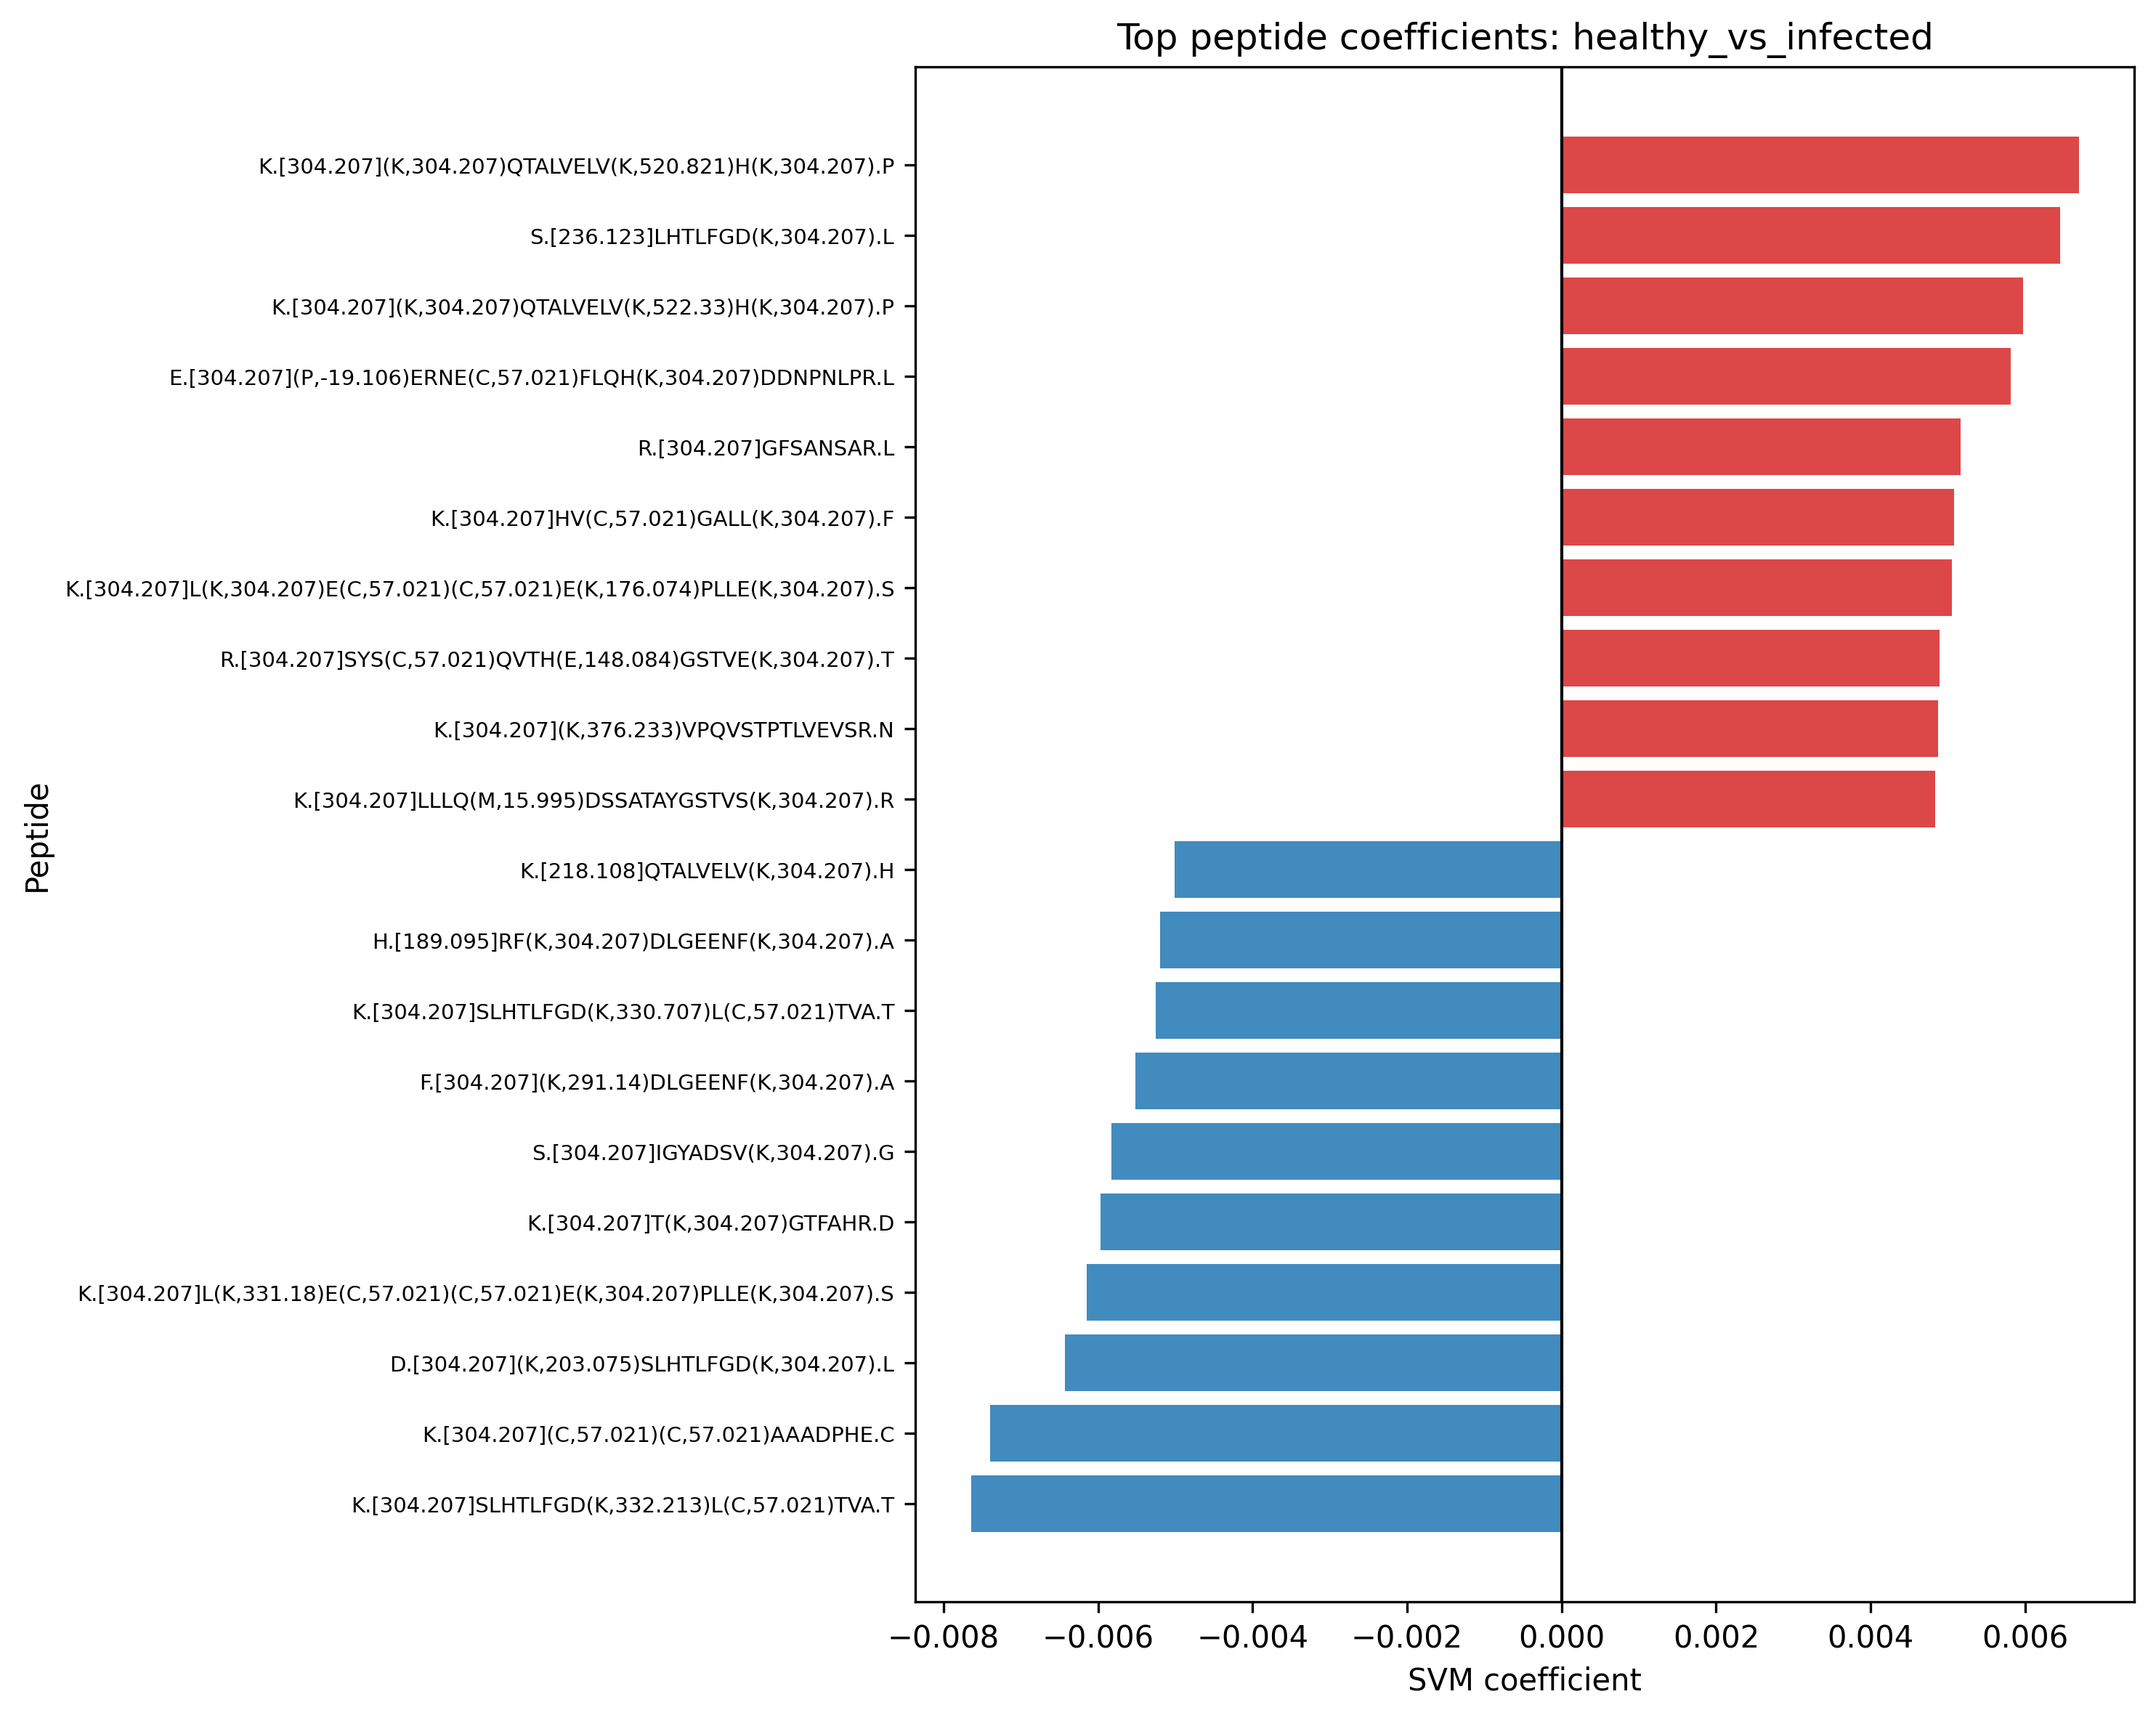

Values plotted in this chart, from the file beside it:
task, peptide, coefficient, abs_coefficient
healthy_vs_infected, K.[304.207]SLHTLFGD(K,332.213)L(C,57.021…, -0.007645, 0.007645
healthy_vs_infected, K.[304.207](C,57.021)(C,57.021)AAADPHE.C, -0.007396, 0.007396
healthy_vs_infected, K.[304.207](K,304.207)QTALVELV(K,520.821…, 0.006698, 0.006698
healthy_vs_infected, S.[236.123]LHTLFGD(K,304.207).L, 0.006456, 0.006456
healthy_vs_infected, D.[304.207](K,203.075)SLHTLFGD(K,304.207…, -0.006433, 0.006433
healthy_vs_infected, K.[304.207]L(K,331.18)E(C,57.021)(C,57.0…, -0.006149, 0.006149
healthy_vs_infected, K.[304.207](K,304.207)QTALVELV(K,522.33)…, 0.005977, 0.005977
healthy_vs_infected, K.[304.207]T(K,304.207)GTFAHR.D, -0.005965, 0.005965
healthy_vs_infected, S.[304.207]IGYADSV(K,304.207).G, -0.005823, 0.005823
healthy_vs_infected, E.[304.207](P,-19.106)ERNE(C,57.021)FLQH…, 0.005819, 0.005819
healthy_vs_infected, F.[304.207](K,291.14)DLGEENF(K,304.207).…, -0.005521, 0.005521
healthy_vs_infected, K.[304.207]SLHTLFGD(K,330.707)L(C,57.021…, -0.005253, 0.005253
healthy_vs_infected, H.[189.095]RF(K,304.207)DLGEENF(K,304.20…, -0.005194, 0.005194
healthy_vs_infected, R.[304.207]GFSANSAR.L, 0.005169, 0.005169
healthy_vs_infected, K.[304.207]HV(C,57.021)GALL(K,304.207).F, 0.005081, 0.005081
healthy_vs_infected, K.[304.207]L(K,304.207)E(C,57.021)(C,57.…, 0.005051, 0.005051
healthy_vs_infected, K.[218.108]QTALVELV(K,304.207).H, -0.00501, 0.00501
healthy_vs_infected, R.[304.207]SYS(C,57.021)QVTH(E,148.084)G…, 0.004889, 0.004889
healthy_vs_infected, K.[304.207](K,376.233)VPQVSTPTLVEVSR.N, 0.00487, 0.00487
healthy_vs_infected, K.[304.207]LLLQ(M,15.995)DSSATAYGSTVS(K,…, 0.00484, 0.00484
healthy_vs_infected, K.[304.207](S,144.078)LHTLFGD(K,304.207)…, -0.004835, 0.004835
healthy_vs_infected, F.[304.207](K,296.162)DLGEENF(K,304.207)…, 0.004811, 0.004811
healthy_vs_infected, H.[304.207](T,-40.078)E(C,57.021)(C,57.0…, 0.004775, 0.004775
healthy_vs_infected, K.[304.207]ADSVVDLLSYNV(Q,303.212)GSGETT…, 0.004744, 0.004744
healthy_vs_infected, K.[304.207]ATEHLS(T,148.079)LSE(K,304.20…, 0.004714, 0.004714
healthy_vs_infected, R.[304.207](Q,-48.618)(K,304.207)LHELQE(…, -0.004666, 0.004666
healthy_vs_infected, K.[304.207]G(M,15.995)ALFGEG(K,304.207).…, 0.004666, 0.004666
healthy_vs_infected, K.[304.207]GTSHEAGIV(C,57.021)R.I, -0.00466, 0.00466
healthy_vs_infected, K.[304.207](F,-25.983)RYLYEIAR.R, 0.004591, 0.004591
healthy_vs_infected, K.[304.207]QN(C,57.021)ELFEQLGE(Y,150.59…, -0.004582, 0.004582
healthy_vs_infected, K.[304.207](S,171.063)LHTLFGD(K,304.207)…, -0.004552, 0.004552
healthy_vs_infected, V.[198.146]SVLTVLHQDWLNG(K,304.207)EY(K,…, 0.0045, 0.0045
healthy_vs_infected, K.[304.207]AEFAEV(S,-10.635)(K,304.207).…, 0.004475, 0.004475
healthy_vs_infected, K.[304.207]ADD(K,304.207)ET(C,57.021)FAE…, -0.004413, 0.004413
healthy_vs_infected, R.[304.207]TLADLTLLDSPI(K,304.207).V, 0.004404, 0.004404
healthy_vs_infected, F.[304.207](K,297.16)DLGEENF(K,304.207).…, 0.004401, 0.004401
healthy_vs_infected, K.[304.207](Y,-67.711)YADSV(K,304.207)GR…, 0.00434, 0.00434
healthy_vs_infected, K.[304.207](S,172.068)LHTLFGD(K,304.207)…, -0.004255, 0.004255
healthy_vs_infected, R.{26.958}[304.207]F(K,304.207)DLGEENF(K…, -0.004244, 0.004244
healthy_vs_infected, K.[304.207](K,304.207)QTALVELV(K,514.803…, -0.004199, 0.004199
healthy_vs_infected, R.[304.207](A,272.187)DLA(K,304.207)YI(C…, -0.004198, 0.004198
healthy_vs_infected, K.[304.207]QSFDLSV(K,304.207).A, 0.004196, 0.004196
healthy_vs_infected, K.[199.162]ENGGARLAEYHA(K,304.207).A, -0.004183, 0.004183
healthy_vs_infected, K.[304.207]DHSGQVF(S,304.215)VVSNG(K,304…, -0.004143, 0.004143
healthy_vs_infected, K.[304.207](C,324.085)(C,57.021)AAADPHE(…, 0.004137, 0.004137
healthy_vs_infected, K.[304.207]GTYGLS(C,57.021)QR.D, 0.004108, 0.004108
healthy_vs_infected, K.[304.207]A(K,304.207)PALEDL.R, 0.004102, 0.004102
healthy_vs_infected, V.[191.072]QLVQSGAEV(K,304.207).K, -0.004032, 0.004032
healthy_vs_infected, R.[304.207]EPQVYT(L,24.878)PPSREEMT(K,30…, 0.004019, 0.004019
healthy_vs_infected, K.[304.207](Q,271.167)TALVELV(K,304.207)…, -0.004018, 0.004018
healthy_vs_infected, K.[304.207](C,284.016)(C,57.021)TESLVNR.…, 0.004014, 0.004014
healthy_vs_infected, K.[304.207]ADD(K,304.207)ET(C,24.035)FAE…, -0.004, 0.004
healthy_vs_infected, D.[304.207](D,52.893)TWEPFASG(K,304.207)…, -0.00399, 0.00399
healthy_vs_infected, K.[304.207](A,42.052)EFAEVS(K,304.207).L, -0.003978, 0.003978
healthy_vs_infected, K.[304.207]LLLQMDSSATAYGSTVS(K,304.207).…, 0.003973, 0.003973
healthy_vs_infected, K.[304.207]AEF(A,28.036)EVS(K,304.207).L, -0.003948, 0.003948
healthy_vs_infected, -.HGDLLE(C,57.021)ADDR.-, 0.003924, 0.003924
healthy_vs_infected, K.[304.207]LVD(K,304.207)FLED(V,276.182)…, 0.003916, 0.003916
healthy_vs_infected, R.[304.207]R(P,40.04)(C,57.021)FSALEVDET…, -0.003909, 0.003909
healthy_vs_infected, D.[215.161]HV(K,304.207)LVNEVTEFA(K,304.…, 0.003897, 0.003897
... 4,940 more rows
